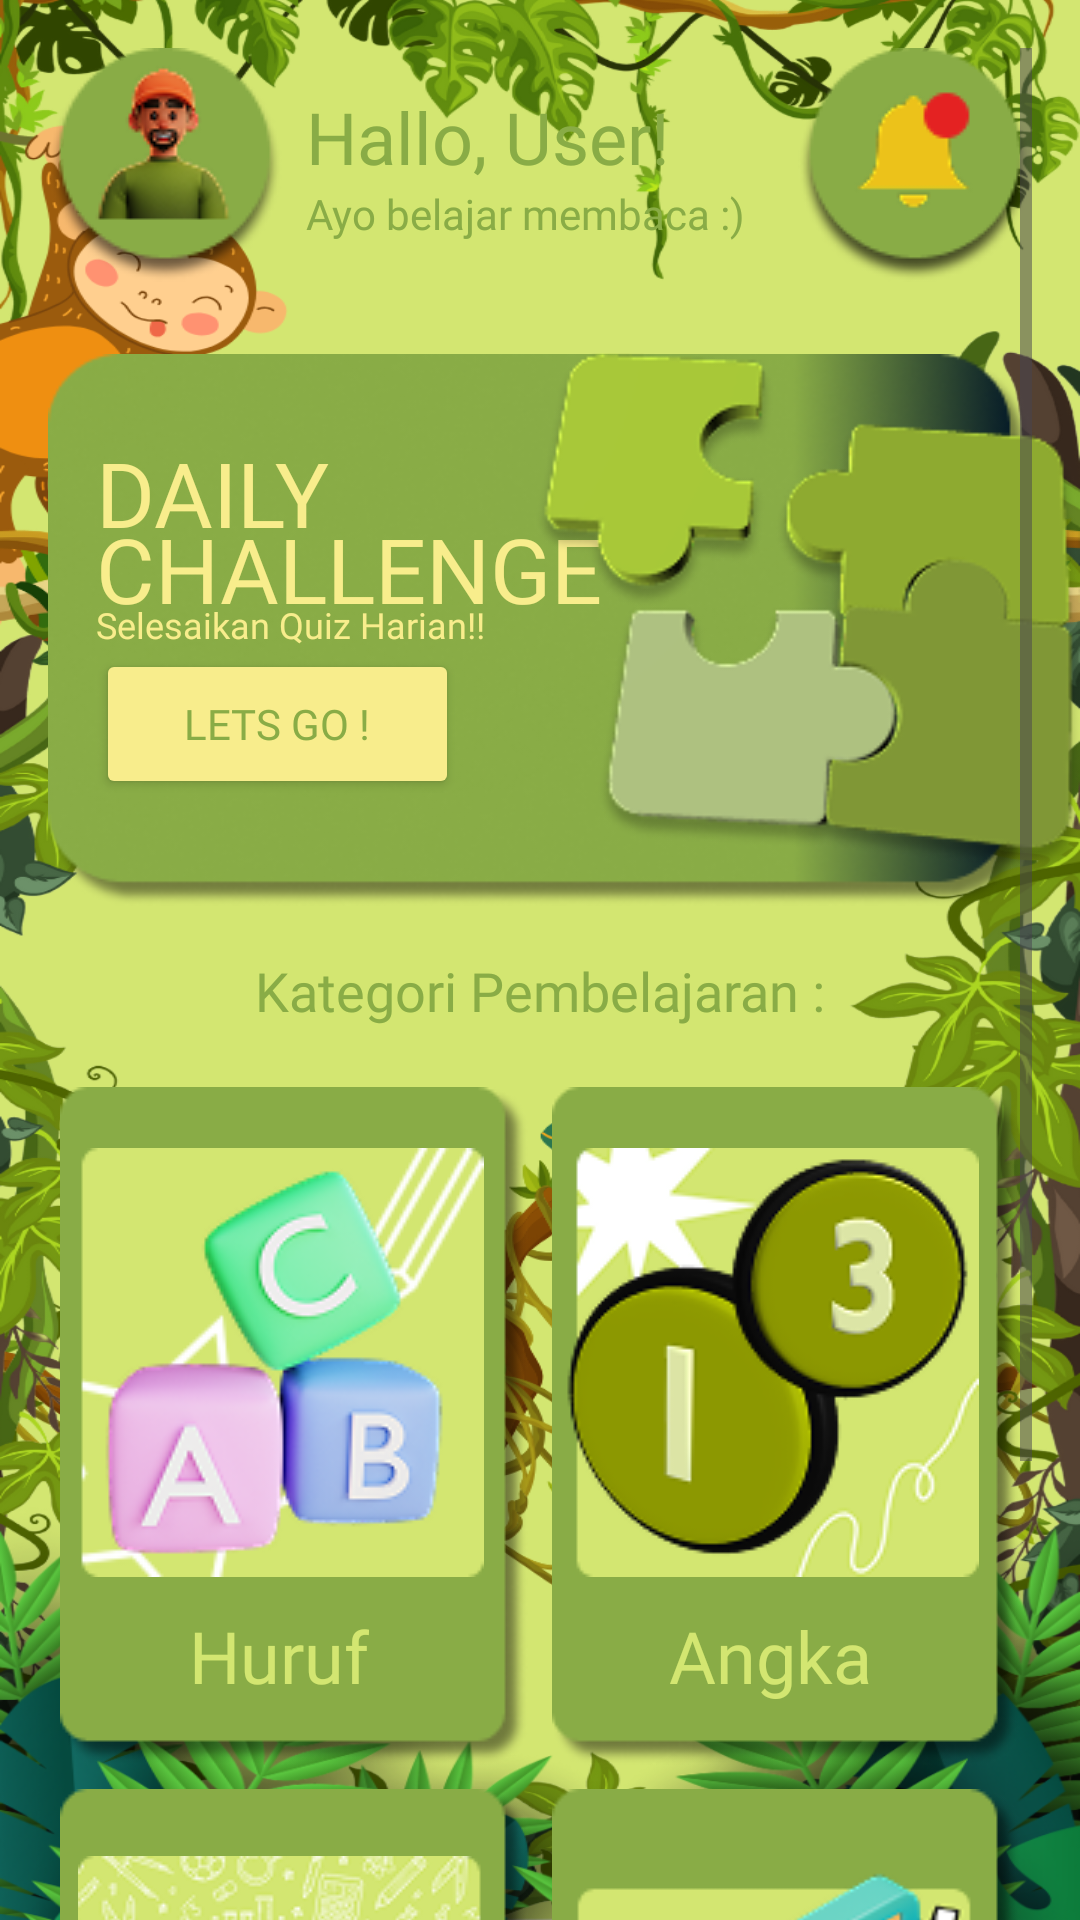

Here is an Android app screen rendered from its layout file. Give the layout XML and the strings, colors and styles it references.
<!-- AndroidManifest.xml: application theme Theme.Bacara -->
<!-- res/layout/main_menu.xml -->
<ScrollView
    xmlns:android="http://schemas.android.com/apk/res/android"
    android:layout_width="match_parent"
    android:layout_height="match_parent"
    android:fillViewport="true"
    android:background="@drawable/bg_home"
    android:clipChildren="false"
    android:clipToPadding="false"
    android:padding="16dp">

    <androidx.constraintlayout.widget.ConstraintLayout
        android:layout_width="match_parent"
        android:layout_height="match_parent"
        android:clipChildren="false"
        android:clipToPadding="false">

        <LinearLayout
            android:id="@+id/mainContent"
            android:layout_width="match_parent"
            android:layout_height="match_parent"
            android:orientation="vertical"
            android:clipChildren="false"
            android:clipToPadding="false"
            android:gravity="center_horizontal"
            android:layout_marginTop="15dp">

            
            <LinearLayout
                android:layout_width="match_parent"
                android:layout_height="wrap_content"
                android:orientation="horizontal"
                android:gravity="center_vertical">

                <ImageView
                    android:id="@+id/profilLogo"
                    android:layout_width="wrap_content"
                    android:layout_height="wrap_content"
                    android:contentDescription="Profil"
                    android:src="@drawable/profil" />

                <LinearLayout
                    android:layout_width="0dp"
                    android:layout_height="wrap_content"
                    android:layout_weight="1"
                    android:orientation="vertical"
                    android:paddingStart="8dp">

                    <TextView
                        android:id="@+id/nickameText"
                        android:layout_width="wrap_content"
                        android:layout_height="wrap_content"
                        android:text="Hallo, User!"
                        android:textColor="@color/green_button"
                        android:textSize="24sp"
                        android:fontFamily="@font/baloo_regular" />

                    <TextView
                        android:layout_width="wrap_content"
                        android:layout_height="wrap_content"
                        android:text="Ayo belajar membaca :)"
                        android:textColor="@color/green_button"
                        android:textSize="14sp"
                        android:fontFamily="@font/baloo2" />
                </LinearLayout>

                <ImageView
                    android:layout_width="wrap_content"
                    android:layout_height="wrap_content"
                    android:src="@drawable/notif" />
            </LinearLayout>

            <FrameLayout
                android:id="@+id/dailyCard"
                android:layout_width="match_parent"
                android:layout_height="184dp"
                android:layout_marginTop="24dp"
                android:background="@drawable/bg_daily"
                android:clipChildren="false"
                android:clipToPadding="false"
                android:padding="16dp">

                
                <LinearLayout
                    android:layout_width="match_parent"
                    android:layout_height="wrap_content"
                    android:orientation="vertical">

                    <TextView
                        android:layout_width="80dp"
                        android:layout_height="40dp"
                        android:layout_marginTop="10dp"
                        android:fontFamily="@font/baloo_regular"
                        android:text="DAILY"
                        android:textColor="@color/word_yellow"
                        android:textSize="30sp" />

                    <TextView
                        android:layout_width="wrap_content"
                        android:layout_height="wrap_content"
                        android:layout_marginTop="-15dp"
                        android:fontFamily="@font/baloo_regular"
                        android:text="CHALLENGE"
                        android:textColor="@color/word_yellow"
                        android:textSize="30sp" />

                    <TextView
                        android:layout_width="wrap_content"
                        android:layout_height="wrap_content"
                        android:layout_marginTop="-10dp"
                        android:fontFamily="@font/baloo2"
                        android:text="Selesaikan Quiz Harian!!"
                        android:textColor="@color/word_yellow"
                        android:textSize="12sp" />

                    <Button
                        android:id="@+id/button_daily"
                        android:layout_width="121dp"
                        android:layout_height="50dp"
                        android:backgroundTint="@color/word_yellow"
                        android:fontFamily="@font/baloo_regular"
                        android:text="@string/lets_go"
                        android:textColor="@color/green_button" />
                </LinearLayout>

                
                <ImageView
                    android:layout_width="200dp"
                    android:layout_height="200dp"
                    android:layout_gravity="end|top"
                    android:src="@drawable/puzzle"
                    android:translationX="40dp"
                    android:translationY="-30dp" />
            </FrameLayout>

            
            <TextView
                android:layout_width="wrap_content"
                android:layout_height="wrap_content"
                android:text="Kategori Pembelajaran :"
                android:textColor="@color/green_button"
                android:textSize="18sp"
                android:fontFamily="@font/baloo_regular"
                android:layout_marginTop="16dp" />

            
            <GridLayout
                android:layout_width="match_parent"
                android:layout_height="wrap_content"
                android:layout_marginTop="16dp"
                android:alignmentMode="alignMargins"
                android:columnCount="2"
                android:rowCount="2"
                android:useDefaultMargins="true">

                <LinearLayout
                    android:id="@+id/materi_huruf"
                    android:layout_width="0dp"
                    android:layout_height="wrap_content"
                    android:layout_columnWeight="1"
                    android:background="@drawable/bg_card"
                    android:gravity="center"
                    android:orientation="vertical">

                    <ImageView
                        android:layout_width="wrap_content"
                        android:layout_height="wrap_content"
                        android:layout_marginRight="4dp"
                        android:src="@drawable/ic_huruf" />

                    <TextView
                        android:layout_width="wrap_content"
                        android:layout_height="wrap_content"
                        android:layout_marginTop="10dp"
                        android:layout_marginRight="5dp"
                        android:layout_gravity="center"
                        android:text="Huruf"
                        android:textColor="@color/green_word"
                        android:fontFamily="@font/baloo_regular"
                        android:textSize="24dp" />
                </LinearLayout>

                <LinearLayout
                    android:id="@+id/materi_angka"
                    android:layout_width="0dp"
                    android:layout_height="wrap_content"
                    android:layout_columnWeight="1"
                    android:background="@drawable/bg_card"
                    android:gravity="center"
                    android:orientation="vertical">

                    <ImageView
                        android:layout_width="wrap_content"
                        android:layout_height="wrap_content"
                        android:layout_marginRight="8dp"
                        android:src="@drawable/ic_angka" />

                    <TextView
                        android:layout_width="wrap_content"
                        android:layout_height="wrap_content"
                        android:layout_marginTop="10dp"
                        android:layout_marginRight="5dp"
                        android:layout_gravity="center"
                        android:text="Angka"
                        android:textColor="@color/green_word"
                        android:fontFamily="@font/baloo_regular"
                        android:textSize="24dp" />
                </LinearLayout>

                <LinearLayout
                    android:id="@+id/materi_warna"
                    android:layout_width="0dp"
                    android:layout_height="wrap_content"
                    android:layout_columnWeight="1"
                    android:background="@drawable/bg_card"
                    android:gravity="center"
                    android:orientation="vertical">

                    <ImageView
                        android:layout_width="wrap_content"
                        android:layout_height="wrap_content"
                        android:src="@drawable/ic_warna" />

                    <TextView
                        android:layout_width="wrap_content"
                        android:layout_height="wrap_content"
                        android:layout_marginTop="1dp"
                        android:layout_marginRight="5dp"
                        android:layout_gravity="center"
                        android:text="Warna"
                        android:textColor="@color/green_word"
                        android:fontFamily="@font/baloo_regular"
                        android:textSize="24dp" />
                </LinearLayout>

                <LinearLayout
                    android:id="@+id/materi_barang"
                    android:layout_width="0dp"
                    android:layout_height="wrap_content"
                    android:layout_columnWeight="1"
                    android:background="@drawable/bg_card"
                    android:gravity="center"
                    android:orientation="vertical">

                    <ImageView
                        android:layout_width="wrap_content"
                        android:layout_height="wrap_content"
                        android:layout_marginRight="4dp"
                        android:src="@drawable/ic_barang" />

                    <TextView
                        android:layout_width="wrap_content"
                        android:layout_height="wrap_content"
                        android:layout_marginRight="6dp"
                        android:layout_gravity="center"
                        android:text="Barang"
                        android:textColor="@color/green_word"
                        android:fontFamily="@font/baloo_regular"
                        android:textSize="24dp" />
                </LinearLayout>

            </GridLayout>
        </LinearLayout>
    </androidx.constraintlayout.widget.ConstraintLayout>
</ScrollView>
<!-- resources referenced by this layout -->
<resources>
  <color name="green_button">#89AC46</color>
  <color name="green_word">#D3E671</color>
  <color name="word_yellow">#F8ED8C</color>
  <!-- drawable bg_card: png bitmap (drawable, 4731 bytes) -->
  <!-- drawable bg_daily: png bitmap (drawable, 50869 bytes) -->
  <!-- drawable bg_home: png bitmap (drawable, 689141 bytes) -->
  <!-- drawable ic_angka: png bitmap (drawable, 17129 bytes) -->
  <!-- drawable ic_barang: png bitmap (drawable, 21026 bytes) -->
  <!-- drawable ic_huruf: png bitmap (drawable, 21129 bytes) -->
  <!-- drawable ic_warna: png bitmap (drawable, 39338 bytes) -->
  <!-- drawable notif: png bitmap (drawable, 4663 bytes) -->
  <!-- drawable profil: png bitmap (drawable, 7126 bytes) -->
  <!-- drawable puzzle: png bitmap (drawable, 19586 bytes) -->
  <string name="lets_go">Lets Go !</string>
  <style name="Theme.Bacara" parent="Base.Theme.Bacara" />
  <style name="Base.Theme.Bacara" parent="Theme.Material3.DayNight.NoActionBar">
          
          
      </style>
</resources>
